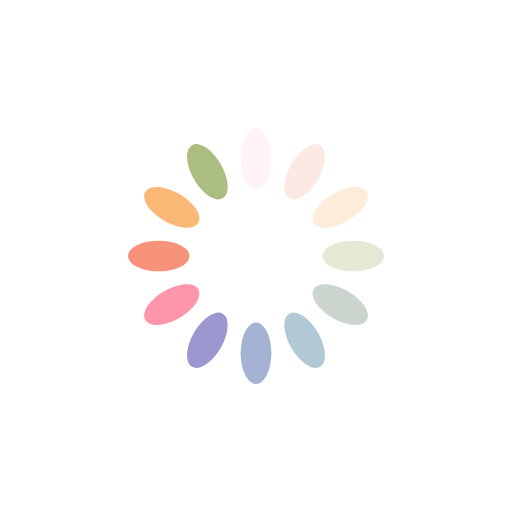
t = 0.00 s
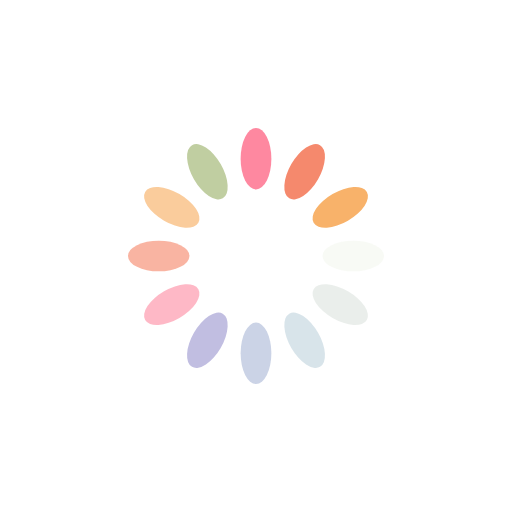
t = 0.25 s
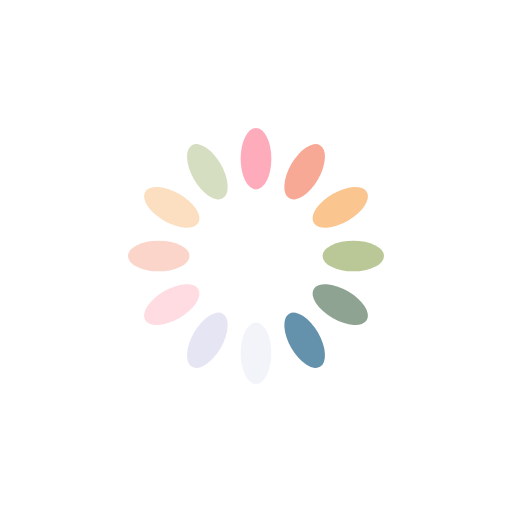
t = 0.50 s
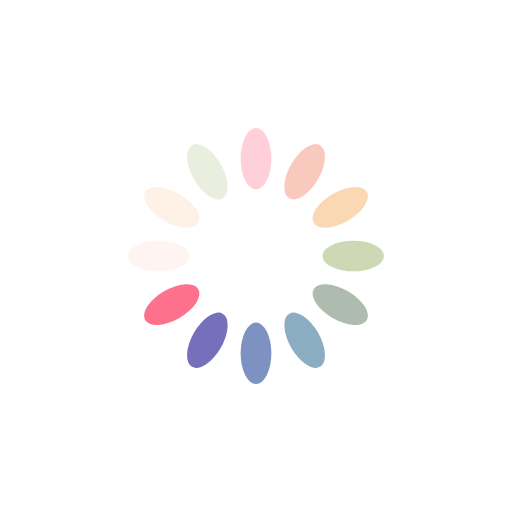
t = 0.75 s

The animated SVG that drew these frames (rendered in a browser with its animation timeline set to each time). Animation: 12 SMIL elements (animate=12); one cycle of 1.00 s, repeats indefinitely.

<?xml version="1.0" encoding="utf-8"?>
<svg xmlns="http://www.w3.org/2000/svg" xmlns:xlink="http://www.w3.org/1999/xlink" style="margin: auto; background: none; display: block; shape-rendering: auto;" width="300px" height="300px" viewBox="0 0 100 100" preserveAspectRatio="xMidYMid">
<g transform="rotate(0 50 50)">
  <rect x="47" y="25" rx="3" ry="6" width="6" height="12" fill="#fe718d">
    <animate attributeName="opacity" values="1;0" keyTimes="0;1" dur="1s" begin="-0.9166666666666666s" repeatCount="indefinite"></animate>
  </rect>
</g><g transform="rotate(30 50 50)">
  <rect x="47" y="25" rx="3" ry="6" width="6" height="12" fill="#f47e60">
    <animate attributeName="opacity" values="1;0" keyTimes="0;1" dur="1s" begin="-0.8333333333333334s" repeatCount="indefinite"></animate>
  </rect>
</g><g transform="rotate(60 50 50)">
  <rect x="47" y="25" rx="3" ry="6" width="6" height="12" fill="#f8b26a">
    <animate attributeName="opacity" values="1;0" keyTimes="0;1" dur="1s" begin="-0.75s" repeatCount="indefinite"></animate>
  </rect>
</g><g transform="rotate(90 50 50)">
  <rect x="47" y="25" rx="3" ry="6" width="6" height="12" fill="#abbd81">
    <animate attributeName="opacity" values="1;0" keyTimes="0;1" dur="1s" begin="-0.6666666666666666s" repeatCount="indefinite"></animate>
  </rect>
</g><g transform="rotate(120 50 50)">
  <rect x="47" y="25" rx="3" ry="6" width="6" height="12" fill="#849b87">
    <animate attributeName="opacity" values="1;0" keyTimes="0;1" dur="1s" begin="-0.5833333333333334s" repeatCount="indefinite"></animate>
  </rect>
</g><g transform="rotate(150 50 50)">
  <rect x="47" y="25" rx="3" ry="6" width="6" height="12" fill="#6492ac">
    <animate attributeName="opacity" values="1;0" keyTimes="0;1" dur="1s" begin="-0.5s" repeatCount="indefinite"></animate>
  </rect>
</g><g transform="rotate(180 50 50)">
  <rect x="47" y="25" rx="3" ry="6" width="6" height="12" fill="#637cb5">
    <animate attributeName="opacity" values="1;0" keyTimes="0;1" dur="1s" begin="-0.4166666666666667s" repeatCount="indefinite"></animate>
  </rect>
</g><g transform="rotate(210 50 50)">
  <rect x="47" y="25" rx="3" ry="6" width="6" height="12" fill="#6a63b6">
    <animate attributeName="opacity" values="1;0" keyTimes="0;1" dur="1s" begin="-0.3333333333333333s" repeatCount="indefinite"></animate>
  </rect>
</g><g transform="rotate(240 50 50)">
  <rect x="47" y="25" rx="3" ry="6" width="6" height="12" fill="#fe718d">
    <animate attributeName="opacity" values="1;0" keyTimes="0;1" dur="1s" begin="-0.25s" repeatCount="indefinite"></animate>
  </rect>
</g><g transform="rotate(270 50 50)">
  <rect x="47" y="25" rx="3" ry="6" width="6" height="12" fill="#f47e60">
    <animate attributeName="opacity" values="1;0" keyTimes="0;1" dur="1s" begin="-0.16666666666666666s" repeatCount="indefinite"></animate>
  </rect>
</g><g transform="rotate(300 50 50)">
  <rect x="47" y="25" rx="3" ry="6" width="6" height="12" fill="#f8b26a">
    <animate attributeName="opacity" values="1;0" keyTimes="0;1" dur="1s" begin="-0.08333333333333333s" repeatCount="indefinite"></animate>
  </rect>
</g><g transform="rotate(330 50 50)">
  <rect x="47" y="25" rx="3" ry="6" width="6" height="12" fill="#abbd81">
    <animate attributeName="opacity" values="1;0" keyTimes="0;1" dur="1s" begin="0s" repeatCount="indefinite"></animate>
  </rect>
</g>
<!-- [ldio] generated by https://loading.io/ --></svg>